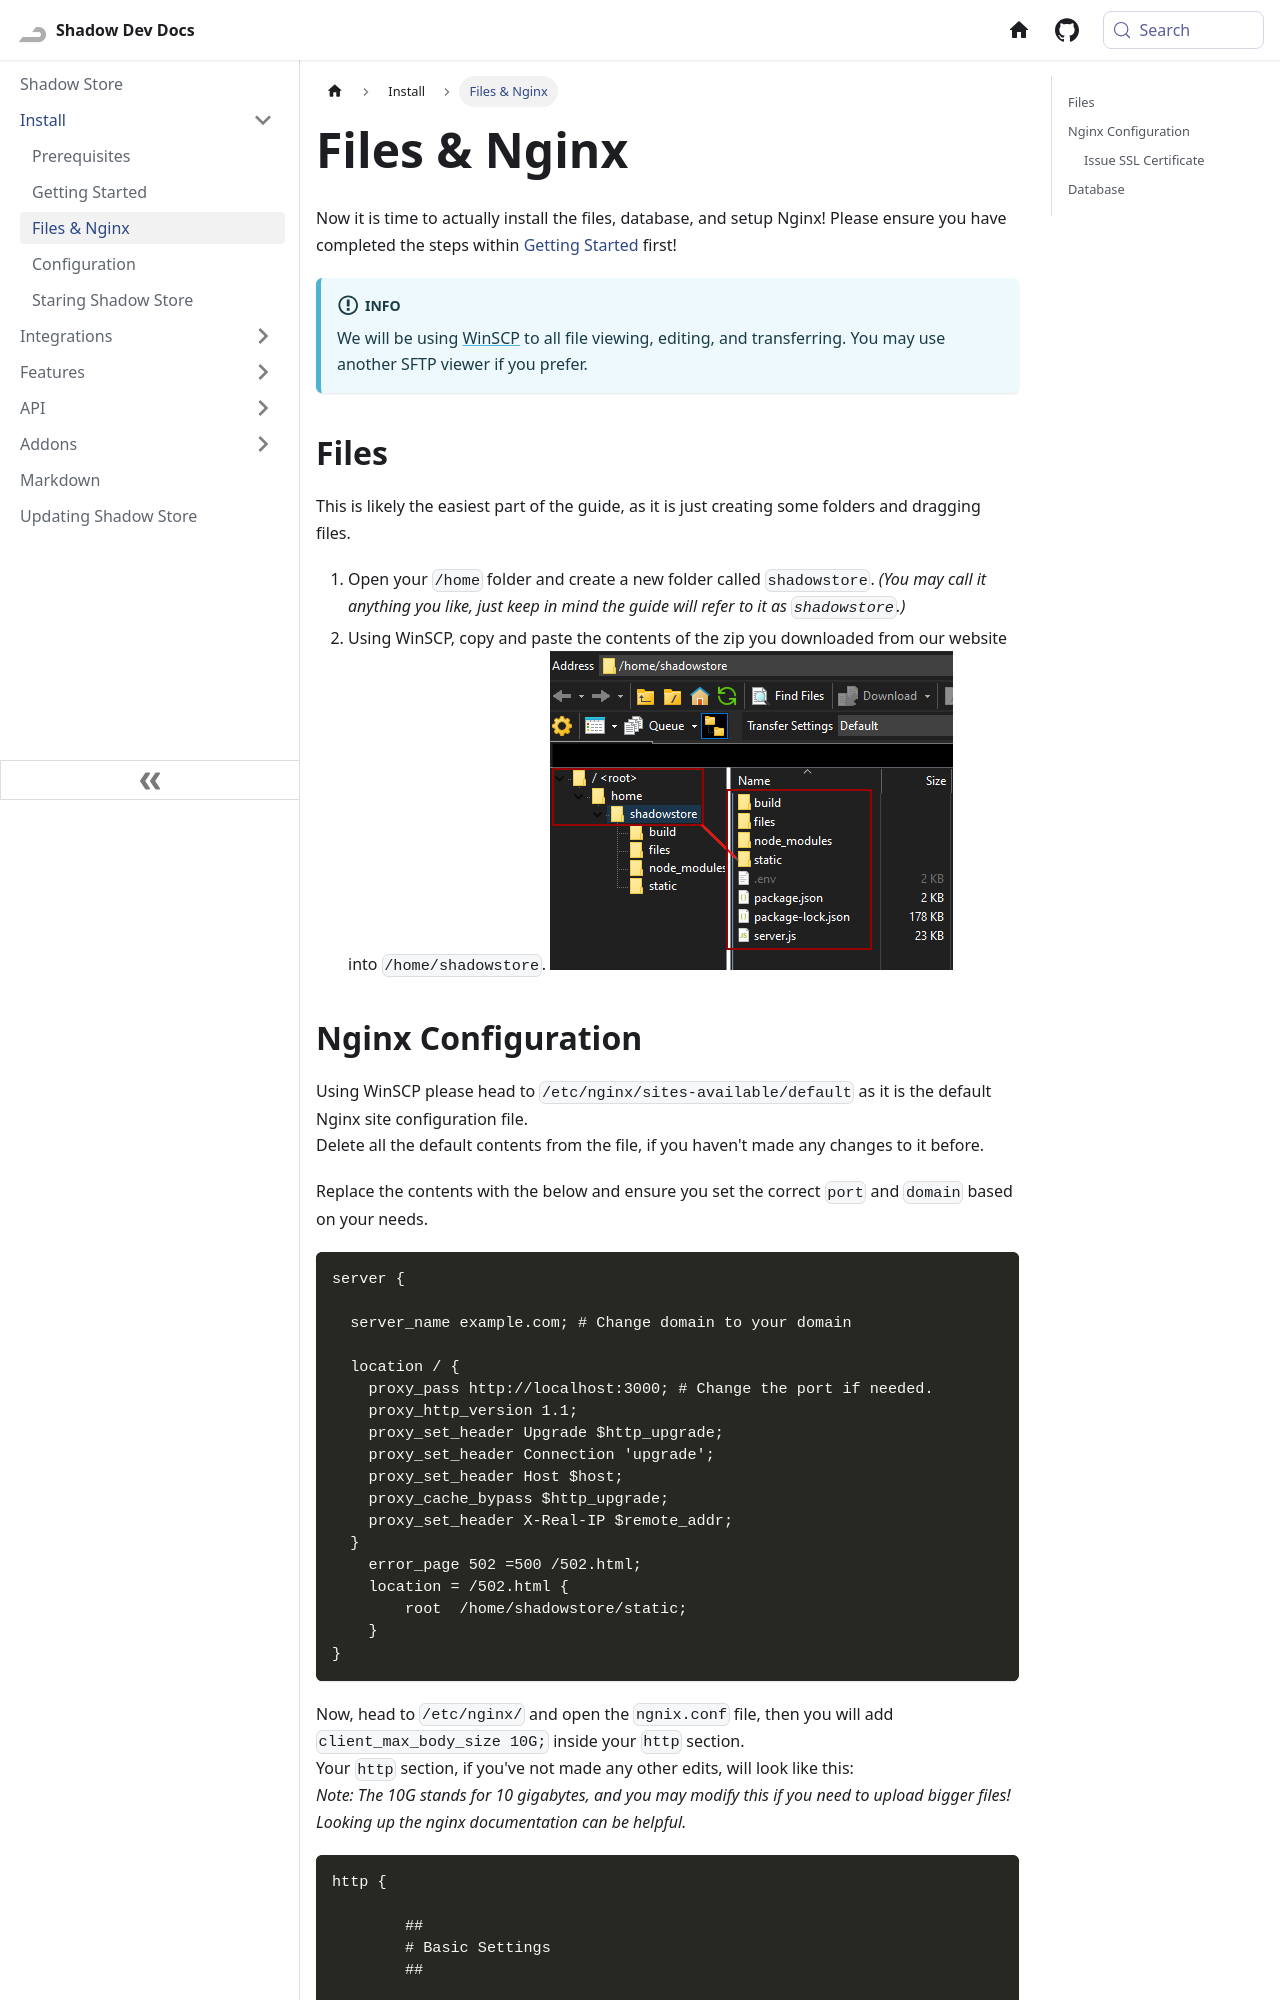

repository: Shadow-Develops/docusaurus · page: shadowStore/install/files.html · generator: docusaurus

---
sidebar_position: 3
---

# Files & Nginx

Now it is time to actually install the files, database, and setup Nginx! Please ensure you have completed the steps within [Getting Started](/shadowStore/install/getting-started) first!

:::info
We will be using [WinSCP](https://winscp.net/eng/index.php) to all file viewing, editing, and transferring. You may use another SFTP viewer if you prefer.
:::

## Files

This is likely the easiest part of the guide, as it is just creating some folders and dragging files.

1. Open your `/home` folder and create a new folder called `shadowstore`. _(You may call it anything you like, just keep in mind the guide will refer to it as `shadowstore`.)_
2. Using WinSCP, copy and paste the contents of the zip you downloaded from our website into `/home/shadowstore`.
   ![shadowstore-WinSCP](/img/docs/shadowstore-WinSCP.png)
